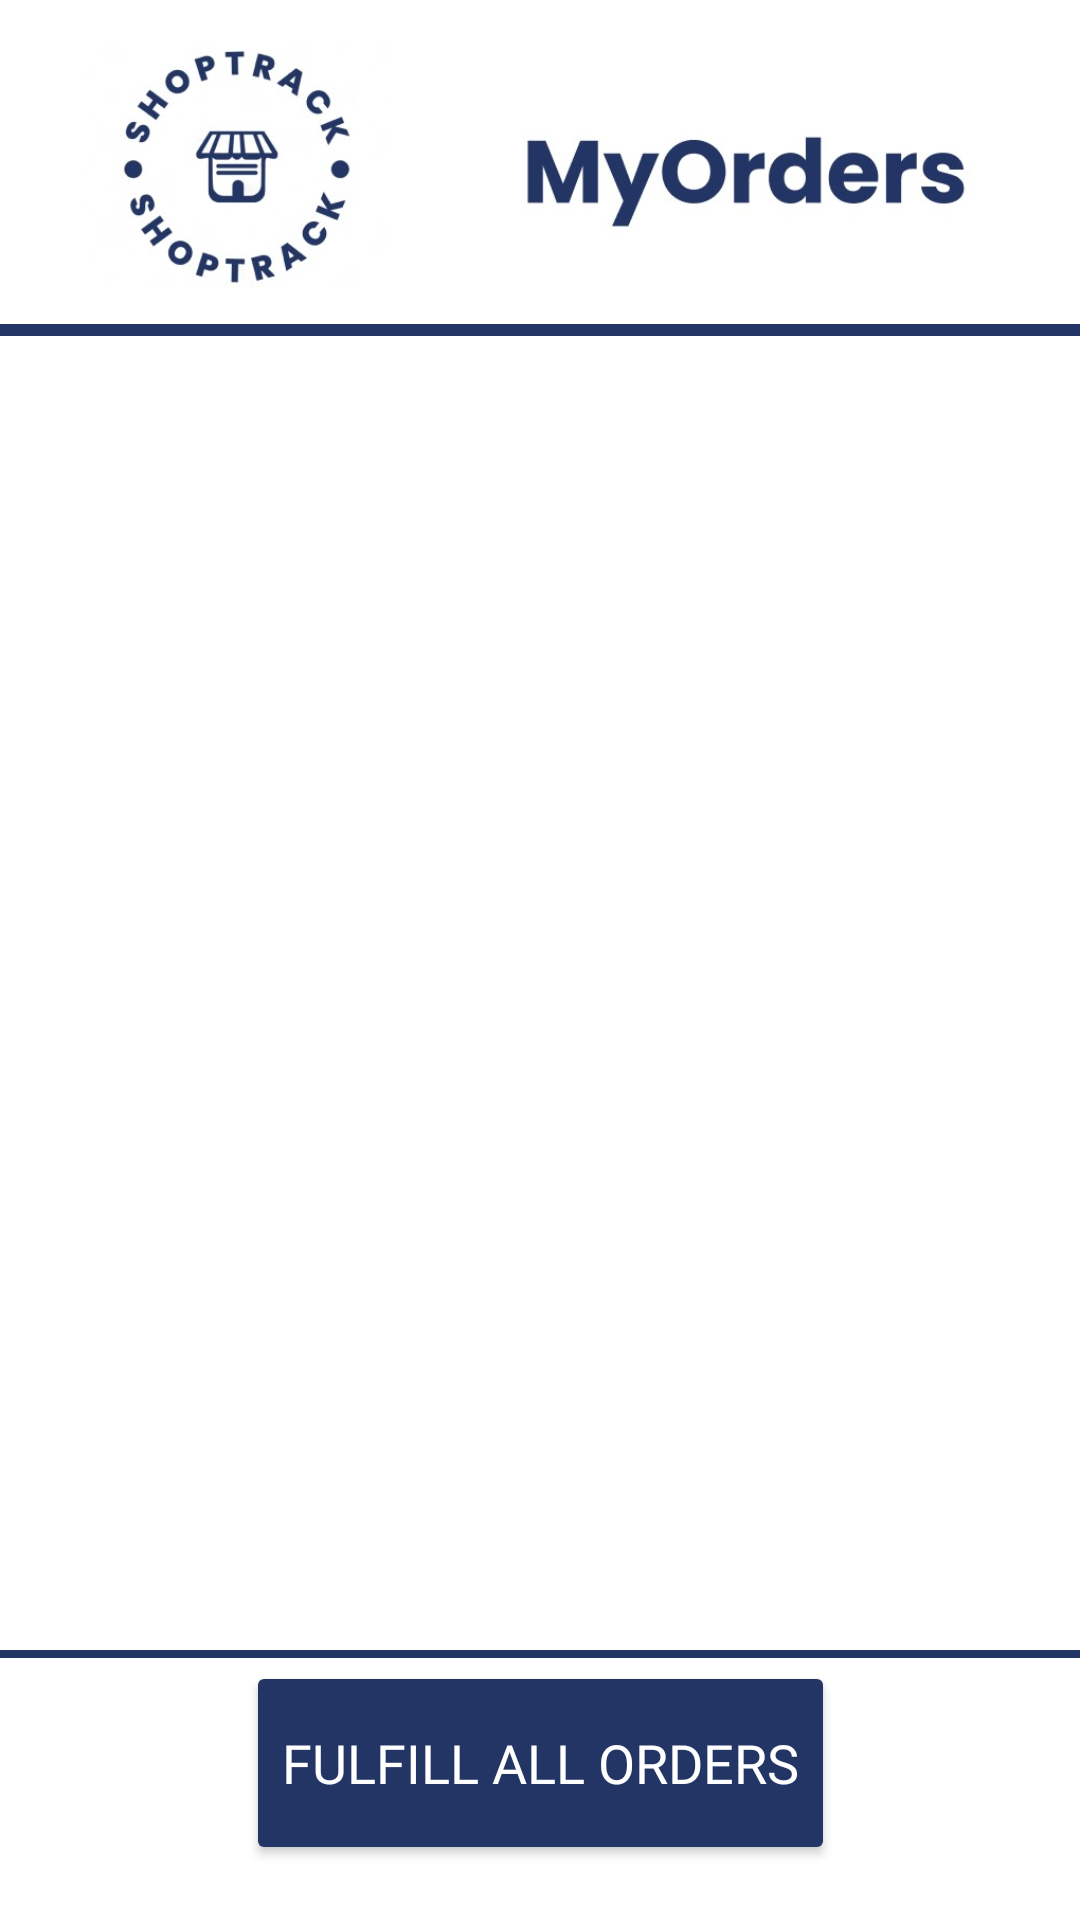

Write the Android layout XML for this screen, with the resource values it uses.
<!-- AndroidManifest.xml: application theme Theme.Material3.Light -->
<!-- res/layout/fragment_owner_orders.xml -->
<?xml version="1.0" encoding="utf-8"?>
<FrameLayout xmlns:android="http://schemas.android.com/apk/res/android"
    xmlns:app="http://schemas.android.com/apk/res-auto"
    xmlns:tools="http://schemas.android.com/tools"
    android:id="@+id/owner_orders_frame"
    android:layout_width="match_parent"
    android:layout_height="match_parent"
    tools:context=".ui.OwnerOrdersFragment">

    <androidx.constraintlayout.widget.ConstraintLayout
        android:id="@+id/relativeLayout2"
        android:layout_width="match_parent"
        android:layout_height="match_parent"
        android:background="@color/white">


        <View
            android:id="@+id/view"
            android:layout_width="match_parent"
            android:layout_height="4dp"
            android:layout_marginTop="108dp"
            android:background="@color/dark_blue"
            app:layout_constraintEnd_toEndOf="parent"
            app:layout_constraintStart_toStartOf="parent"
            app:layout_constraintTop_toTopOf="parent" />

        <ImageView
            android:id="@+id/imageView5"
            android:layout_width="354dp"
            android:layout_height="90dp"
            android:src="@drawable/myorders_banner"
            app:layout_constraintBottom_toBottomOf="@+id/view"
            app:layout_constraintEnd_toEndOf="parent"
            app:layout_constraintStart_toStartOf="parent"
            app:layout_constraintTop_toTopOf="parent" />


        <Button
            android:id="@+id/fulfill_all_button"
            android:layout_width="wrap_content"
            android:layout_height="68sp"
            android:layout_marginBottom="16dp"
            android:backgroundTint="@color/dark_blue"
            android:fontFamily="@font/poppins_regular"
            android:text="@string/CompleteAll"
            android:textColor="@color/white"
            android:textSize="18sp"
            app:cornerRadius="20dp"
            app:layout_constraintBottom_toBottomOf="parent"
            app:layout_constraintEnd_toEndOf="parent"
            app:layout_constraintStart_toStartOf="parent"
            app:layout_constraintTop_toBottomOf="@+id/view2"
            app:layout_constraintVertical_bias="0.297"
            app:strokeColor="@color/black"
            app:strokeWidth="1px" />

        <androidx.recyclerview.widget.RecyclerView
            android:id="@+id/ordersRecyclerView"
            android:layout_width="match_parent"
            android:layout_height="0dp"
            android:layout_marginTop="10dp"
            android:layout_marginBottom="10dp"
            app:layout_constraintBottom_toTopOf="@+id/view2"
            app:layout_constraintEnd_toEndOf="parent"
            app:layout_constraintHorizontal_bias="0.0"
            app:layout_constraintStart_toStartOf="parent"
            app:layout_constraintTop_toBottomOf="@+id/view"
            app:layout_constraintVertical_bias="0.0" />

        <View
            android:id="@+id/view2"
            android:layout_width="match_parent"
            android:layout_height="2.5dp"
            android:layout_marginTop="550dp"
            android:background="@color/dark_blue"
            app:layout_constraintEnd_toEndOf="parent"
            app:layout_constraintStart_toStartOf="parent"
            app:layout_constraintTop_toTopOf="parent" />

    </androidx.constraintlayout.widget.ConstraintLayout>

</FrameLayout>
<!-- resources referenced by this layout -->
<resources>
  <color name="black">#FF000000</color>
  <color name="dark_blue">#233565</color>
  <color name="white">#FFFFFF</color>
  <!-- drawable myorders_banner: jpg bitmap (drawable, 26068 bytes) -->
  <string name="CompleteAll">Fulfill All Orders</string>
</resources>
